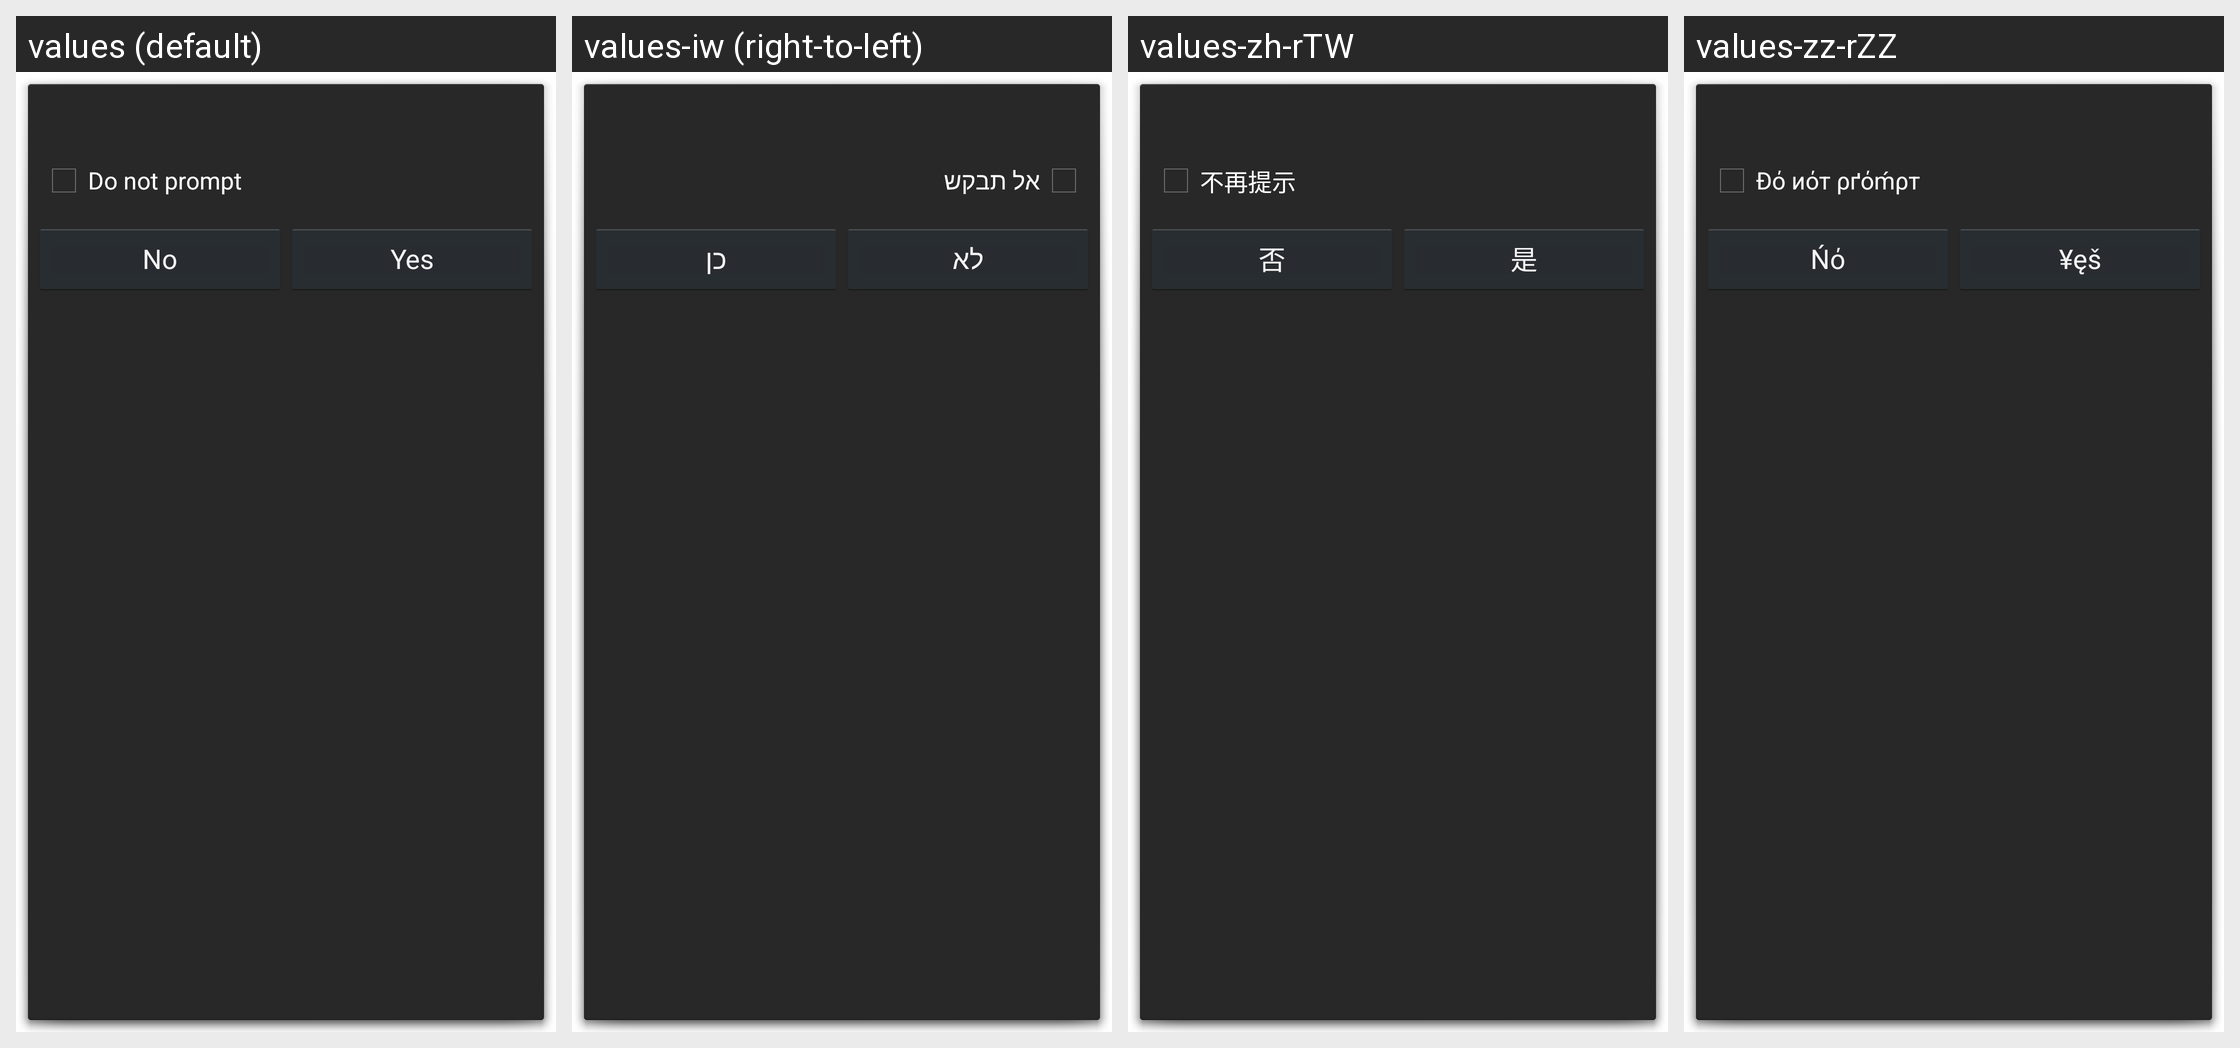

Here is an Android app screen in its default locale and in the app's own translations. Write out the translated-string differences for the strings that appear on this screen.
Android screen res/layout/wifi_connection_policy_dialog.xml rendered under 4 locales, left to right: values (default), values-iw (right-to-left), values-zh-rTW, values-zz-rZZ. Device: Nexus 5 (rendered at 1080×1920; each locale shown at half size, 540×960, under a caption strip naming it); theme WifiConnectionPolicyDialogActivityTheme.
Other locales in the repository, not shown: values-zh-rCN.
Strings drawn on this screen, with the default value and each locale's value (text and hints the layout hard-codes, and strings that could not be matched under every locale, appear in the picture but are not listed):

do_not_prompt_text
  values: Do not prompt
  values-iw: אל תבקש
  values-zh-rTW: 不再提示
  values-zz-rZZ: Đό иόт ρґόḿρт

no
  values: No
  values-iw: לא
  values-zh-rTW: 否
  values-zz-rZZ: Ńό

yes
  values: Yes
  values-iw: כן
  values-zh-rTW: 是
  values-zz-rZZ: ¥ęš
